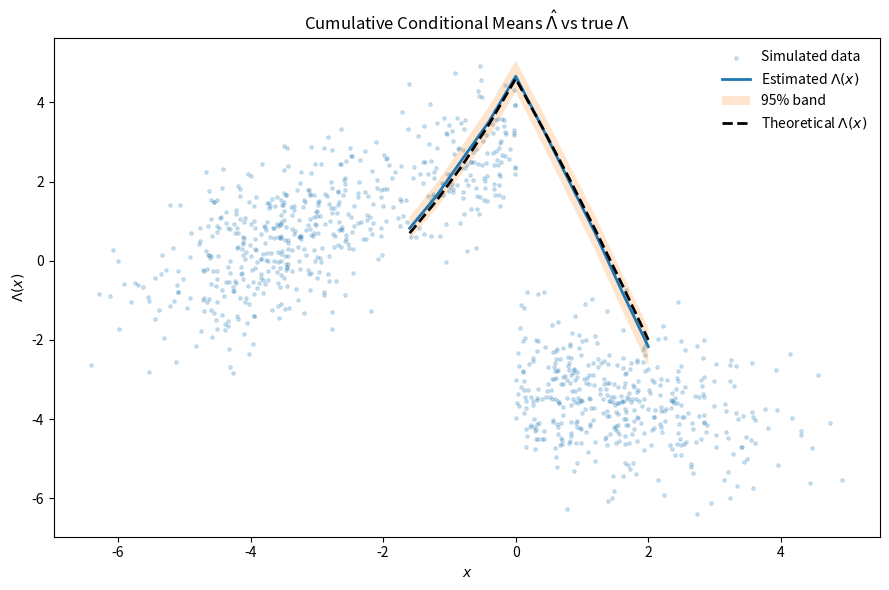

Source code (Python):
import numpy as np
import matplotlib.pyplot as plt

# -----------------------------
# 1) Simulate SETAR(2;1;1): regime depends on y_{t-1}
# -----------------------------
np.random.seed(0)

n = 1000
r = np.random.normal(size=n)

y = np.empty(n)
y[0] = r[0]
for t in range(1, n):
    if y[t-1] <= 0.0:                     # <-- SETAR threshold on y_{t-1}
        y[t] = 3.0 + 0.7*y[t-1] + r[t]
    else:
        y[t] = -3.0 - 0.3*y[t-1] + r[t]

# conditioning variable is y
x = y

# -----------------------------
# 2) Histogram regression setup
# -----------------------------
n_bin = 10
breaks = np.linspace(-2, 2, num=n_bin + 1)  # equal-width bins
h = np.diff(breaks)[0]                      # bin width

# We'll regress Y_t on bins of X_{t-1}
x_prev = x[:-1]
y_curr = x[1:]

# keep only points that fall inside [breaks[0], breaks[-1])
mask = (x_prev >= breaks[0]) & (x_prev < breaks[-1])
x_prev = x_prev[mask]
y_curr = y_curr[mask]

# bins labeled 0..n_bin-1
bin_idx = np.digitize(x_prev, breaks, right=False) - 1

# Guard: ensure all bins have >= 5 points (as in R)
counts = np.array([np.sum(bin_idx == i) for i in range(n_bin)])
if not np.all(counts >= 5):
    raise ValueError("Stopped: There are less than 5 points in one of the intervals")

# -----------------------------
# 3) Compute lambda, f.hat, gamma (matching R code)
# -----------------------------
lambda_hat = np.zeros(n_bin)  # mean of y in each bin  = regressogram M-hat
f_hat = np.zeros(n_bin)       # same scaling as your R: len / (n_bin*h)
gamma = np.zeros(n_bin)       # within-bin variance around lambda (divide by n_i)

for i in range(n_bin):
    y_bin = y_curr[bin_idx == i]
    lam = y_bin.mean()
    lambda_hat[i] = lam
    f_hat[i] = len(y_bin) / (n_bin * h)     # mirror R scaling
    gamma[i] = np.sum((y_bin - lam) ** 2) / len(y_bin)

# -----------------------------
# 4) Cumulative integral Lambda and H, confidence bands (as in R)
# -----------------------------
c_alpha = 1.273

Lambda = np.cumsum(lambda_hat * h)  # integral sum of lambda over bins

# h.hat[i] = gamma[i] / f.hat[i], H.hat = cumsum(h.hat * h)
h_hat = gamma / f_hat
H_hat = np.cumsum(h_hat * h)
H_hat_b = H_hat[-1]

band_factor = c_alpha * (n_bin ** -0.5) * (H_hat_b ** 0.5)
Lambda_lower = Lambda - band_factor * (1 + H_hat / H_hat_b)
Lambda_upper = Lambda + band_factor * (1 + H_hat / H_hat_b)

# x-positions to plot the cumulative integral at bin upper edges
x_plot = breaks[1:]  # upper edge of each bin

# -----------------------------
# 5) Theoretical M(x) and its integral for this SETAR
# -----------------------------
def M_true(x):
    x = np.asarray(x)
    return np.where(x <= 0.0, 3.0 + 0.7*x, -3.0 - 0.3*x)

def primitive_left(u):  
    return 3.0*u + 0.35*u**2

def primitive_right(u):  
    return -3.0*u - 0.15*u**2

def integrate_M_true(x, a):
    x = np.asarray(x, dtype=float)
    out = np.empty_like(x)
    if a < 0.0:
        m_left = x <= 0.0
        out[m_left]  = primitive_left(x[m_left])  - primitive_left(a)
        out[~m_left] = (primitive_left(0.0) - primitive_left(a)) + \
                       (primitive_right(x[~m_left]) - primitive_right(0.0))
    else:
        out = primitive_right(x) - primitive_right(a)
    return out

a0 = breaks[0]                  # integrate from leftmost bin edge
Lambda_true = integrate_M_true(x_plot, a=a0)

# -----------------------------
# 6) Plot the integrated curve + bands + theoretical
# -----------------------------
plt.figure(figsize=(9, 6))
plt.scatter(x[:-1],  y[1:], s=6, alpha=0.2, label="Simulated data")
plt.plot(x_plot, Lambda, lw=2, label=r"Estimated $\Lambda(x)$")
plt.fill_between(x_plot, Lambda_lower, Lambda_upper, alpha=0.2, label="95% band")
plt.plot(x_plot, Lambda_true, "k--", lw=2, label=r"Theoretical $\Lambda(x)$")
plt.xlabel(r"$x$")
plt.ylabel(r"$\Lambda(x)$")
plt.title("Cumulative Conditional Means $\hat\Lambda$ vs true $\Lambda$")
plt.legend(frameon=False)
plt.tight_layout()
plt.savefig("Part 3 CCM.png")

plt.show()
